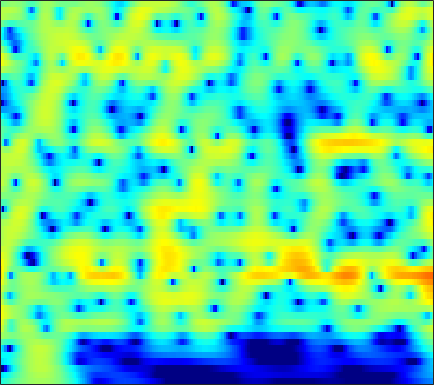

Data behind this chart, as committed beside it:
-5.0798, -4.6322, -4.0284, -3.4239, -2.9747, -2.3839, -1.8107, -1.397, -0.87201, -0.38201, 0.067419, 0.37516, 0.74313, 1.0595, 1.2619, 1.4832, 1.6455, 1.7282, 1.7838, 1.7751, 1.7015, 1.6029, 1.412, 1.1523
-7.542, -7.102, -6.405, -5.61, -4.97, -4.089, -3.208, -2.562, -1.739, -0.9728, -0.2748, 0.1997, 0.7624, 1.242, 1.547, 1.877, 2.119, 2.243, 2.33, 2.329, 2.239, 2.113, 1.868, 1.534
-26.92, -32.11, -19.2, -13.7, -10.93, -8.12, -5.921, -4.546, -2.985, -1.673, -0.5655, 0.1479, 0.9593, 1.624, 2.033, 2.462, 2.766, 2.913, 3.004, 2.976, 2.831, 2.646, 2.3, 1.841
-7.784, -7.65, -7.235, -6.56, -5.915, -4.936, -3.886, -3.089, -2.049, -1.065, -0.1621, 0.4538, 1.183, 1.8, 2.184, 2.588, 2.864, 2.987, 3.034, 2.945, 2.719, 2.456, 1.978, 1.354
-6.138, -6.392, -6.589, -6.525, -6.261, -5.614, -4.69, -3.882, -2.742, -1.612, -0.5519, 0.1738, 1.032, 1.753, 2.2, 2.67, 2.991, 3.135, 3.196, 3.11, 2.876, 2.601, 2.096, 1.434
-6.892, -8.727, -12.4, -19.76, -36.91, -15.94, -10, -7.226, -4.528, -2.507, -0.9333, 0.02685, 1.072, 1.889, 2.372, 2.857, 3.176, 3.314, 3.371, 3.287, 3.073, 2.826, 2.379, 1.8
-1.848, -2.51, -3.305, -3.835, -3.961, -3.72, -3.098, -2.474, -1.561, -0.6606, 0.156, 0.6896, 1.279, 1.726, 1.968, 2.177, 2.263, 2.258, 2.171, 2.002, 1.77, 1.56, 1.231, 0.8367
1.979, 1.428, 0.7476, 0.2014, -0.08252, -0.2585, -0.2038, -0.03497, 0.3014, 0.6763, 1.021, 1.224, 1.383, 1.39, 1.286, 1.005, 0.5726, 0.1786, -0.4007, -0.9785, -1.437, -1.637, -1.692, -1.549
4.411, 2.924, 0.6015, -1.889, -3.352, -3.653, -2.295, -1.027, 0.4238, 1.47, 2.117, 2.361, 2.403, 2.131, 1.718, 0.8773, -0.3671, -1.623, -3.859, -7.079, -11.66, -13.93, -10.11, -5.959
5.578, 3.934, 1.412, -1.291, -2.888, -3.208, -1.836, -0.6474, 0.5667, 1.303, 1.607, 1.58, 1.232, 0.5795, -0.1006, -1.219, -2.549, -3.614, -4.963, -6.122, -6.872, -6.863, -5.89, -4.253
6.216, 5.395, 4.3, 3.272, 2.629, 2.011, 1.607, 1.358, 1.002, 0.5757, 0.005999, -0.5824, -1.663, -3.182, -4.655, -7.116, -10.14, -12.43, -13.4, -11.44, -9.028, -7.462, -5.69, -4.221
5.928, 5.092, 4.02, 3.101, 2.544, 1.958, 1.509, 1.238, 0.9117, 0.5431, 0.04084, -0.4722, -1.396, -2.622, -3.774, -5.579, -7.705, -9.074, -9.396, -8.118, -6.422, -5.182, -3.783, -2.692
3.904, 2.335, 0.1715, -1.748, -2.649, -2.742, -1.959, -1.206, -0.2762, 0.364, 0.6813, 0.7583, 0.7062, 0.4942, 0.25, -0.1391, -0.4769, -0.693, -0.8391, -0.8033, -0.6149, -0.4227, -0.1467, 0.09708
2.42, 0.2345, -3.609, -8.584, -10.94, -8.368, -4.934, -3.026, -1.239, -0.06354, 0.7379, 1.161, 1.517, 1.679, 1.697, 1.626, 1.543, 1.439, 1.228, 1.009, 0.8266, 0.6957, 0.5114, 0.3388
4.029, 2.717, 1.149, -0.02018, -0.6948, -1.174, -1.032, -0.6812, -0.1956, 0.2719, 0.7697, 1.085, 1.364, 1.472, 1.501, 1.403, 1.165, 0.9256, 0.5028, -0.02681, -0.634, -1.149, -1.804, -2.385
5.766, 4.357, 2.414, 0.5625, -0.4361, -0.9977, -0.8953, -0.5698, 0.04603, 0.7388, 1.267, 1.546, 1.782, 1.901, 1.883, 1.724, 1.316, 0.8925, 0.1771, -0.8387, -2.248, -3.56, -5.681, -7.983
7.529, 5.266, 1.218, -4.644, -13.24, -12.45, -4.715, -2.285, -0.3062, 0.9325, 1.53, 1.714, 1.834, 1.856, 1.748, 1.607, 1.434, 1.177, 0.6428, -0.16, -1.366, -2.653, -5.096, -8.346
7.431, 5.947, 3.883, 1.685, 0.3542, -0.6098, -1.19, -1.382, -1.545, -2.044, -2.808, -3.401, -4.251, -5.106, -5.546, -5.612, -4.898, -4.265, -3.487, -2.788, -2.265, -2.088, -1.96, -1.82
6.442, 5.607, 4.295, 2.957, 1.984, 0.4843, -1.101, -2.292, -4.175, -6.486, -8.979, -11.11, -14.5, -18.78, -23.12, -24.59, -17, -13.1, -9.287, -6.526, -4.538, -3.345, -2.031, -0.9787
5.154, 4.656, 3.886, 2.947, 1.984, 0.5302, -1.178, -2.848, -5.496, -8.726, -13.45, -18.33, -28.33, -25.52, -21.36, -18.3, -14.56, -12.06, -9.12, -6.603, -4.593, -3.299, -1.8, -0.5806
3.607, 3.638, 3.495, 2.992, 2.448, 1.546, 0.2525, -0.9049, -2.645, -4.797, -7.01, -8.604, -10.26, -10.66, -10.41, -9.165, -7.977, -7.007, -5.649, -4.425, -3.302, -2.493, -1.538, -0.6482
2.213, 2.791, 3.173, 3.23, 3.173, 2.771, 2.184, 1.658, 0.7359, -0.1945, -1.144, -1.845, -2.575, -3.126, -3.468, -3.651, -3.691, -3.694, -3.599, -3.519, -3.382, -3.245, -3.039, -2.674
1.873, 2.528, 3.099, 3.49, 3.608, 3.558, 3.401, 3.148, 2.693, 2.173, 1.517, 1.014, 0.3235, -0.4219, -0.9536, -1.78, -2.566, -3.177, -4.108, -5.091, -6.157, -7.032, -8.063, -8.706
2.111, 2.523, 3.042, 3.438, 3.599, 3.801, 3.798, 3.707, 3.506, 3.08, 2.554, 2.05, 1.211, 0.2475, -0.5634, -1.798, -3.193, -4.322, -5.953, -7.761, -9.924, -11.91, -15.81, -23.94
1.684, 1.903, 2.335, 2.765, 3.115, 3.575, 3.845, 3.976, 3.981, 3.737, 3.304, 2.783, 1.865, 0.6529, -0.4588, -2.166, -4.294, -6.038, -8.388, -10.48, -11.77, -12.29, -12.69, -12.63
-1.568, -1.648, -0.9508, 0.3187, 1.459, 2.675, 3.663, 4.197, 4.556, 4.674, 4.409, 4.012, 3.197, 1.975, 0.7479, -1.294, -4.098, -6.907, -12.48, -25.35, -19.57, -14, -10.33, -8.25
-12.37, -24.5, -9.777, -4, -1.41, 0.8594, 2.447, 3.242, 3.961, 4.313, 4.337, 4.173, 3.667, 2.894, 2.076, 0.7424, -0.8194, -2.133, -3.784, -5.032, -5.427, -5.263, -4.621, -3.938
-2.725, -2.941, -2.646, -1.668, -0.8927, 0.1295, 1.042, 1.561, 2.175, 2.531, 2.766, 2.792, 2.669, 2.357, 2.035, 1.431, 0.7334, 0.1888, -0.5419, -1.162, -1.653, -1.902, -2.123, -2.238
0.2726, 0.05656, -0.1863, -0.2694, -0.3452, -0.2576, -0.1123, 0.1113, 0.5194, 0.9805, 1.46, 1.732, 2.014, 2.092, 2.081, 1.873, 1.528, 1.182, 0.6235, 0.01772, -0.6344, -1.104, -1.729, -2.252
2.097, 1.674, 0.9832, -0.0705, -0.951, -2.198, -3.217, -3.237, -2.452, -0.9525, 0.4394, 1.339, 2.24, 2.794, 2.98, 3.021, 2.785, 2.444, 1.807, 0.9324, -0.1429, -1.096, -2.494, -3.942
3.276, 2.875, 1.882, 0.2994, -1.48, -5.277, -12.82, -18.52, -7.77, -2.705, 0.1127, 1.563, 2.799, 3.554, 3.81, 3.848, 3.548, 3.135, 2.316, 1.185, -0.3167, -1.742, -4.209, -7.824
2.732, 2.674, 2.24, 1.586, 0.8517, -0.03681, -0.7997, -0.883, -0.4918, 0.3913, 1.288, 1.863, 2.381, 2.602, 2.616, 2.338, 1.824, 1.273, 0.334, -0.7985, -2.127, -3.224, -4.837, -6.434
2.372, 2.57, 2.671, 2.597, 2.486, 2.315, 2.182, 2.106, 2.085, 2.078, 2.09, 2.022, 1.851, 1.454, 1.08, 0.3622, -0.5174, -1.322, -2.506, -3.798, -5.073, -5.965, -6.9, -7.459
2.716, 2.918, 3.15, 3.218, 3.317, 3.269, 3.277, 3.175, 3.071, 2.819, 2.491, 2.121, 1.509, 0.7097, -0.04858, -1.176, -2.563, -3.732, -5.518, -7.607, -9.997, -11.84, -13.47, -13.23
3.012, 3.032, 3.027, 3.146, 3.223, 3.417, 3.524, 3.608, 3.534, 3.336, 2.857, 2.372, 1.438, 0.3063, -0.7901, -2.372, -4.167, -5.537, -7.503, -9.684, -12.59, -15.57, -20.05, -17.59
2.256, 1.563, 0.9054, 1.028, 1.415, 2.39, 3.204, 3.745, 4.112, 4.176, 3.857, 3.342, 2.28, 0.6783, -0.847, -3.571, -6.767, -9.069, -10.27, -9.563, -8.484, -7.915, -7.115, -6.261
-1.169, -4.901, -13.9, -10.45, -4.839, -0.8413, 1.604, 2.717, 3.764, 4.202, 4.257, 3.97, 3.193, 1.804, 0.3945, -2.317, -6.091, -9.262, -9.955, -6.789, -4.125, -2.728, -1.434, -0.5365
-1.191, -2.612, -4.019, -4.133, -3.435, -2.18, -0.871, -0.1081, 0.782, 1.413, 1.782, 1.921, 1.843, 1.525, 1.121, 0.4552, -0.1739, -0.5368, -0.6487, -0.3943, 0.07753, 0.4732, 0.8795, 1.137
-1.225, -1.984, -2.792, -3.505, -3.732, -3.968, -3.884, -3.565, -2.978, -2.092, -1.215, -0.5601, 0.1855, 0.7937, 1.114, 1.455, 1.681, 1.819, 1.986, 2.153, 2.277, 2.322, 2.295, 2.104
-2.984, -3.786, -4.907, -6.25, -7.372, -9.058, -10.85, -11.22, -10.07, -7.449, -4.965, -3.318, -1.53, -0.127, 0.7324, 1.644, 2.336, 2.744, 3.133, 3.386, 3.492, 3.468, 3.311, 2.966
-6.082, -6.798, -7.922, -9.137, -10.47, -13, -16.67, -19.68, -16.01, -10.67, -6.899, -4.805, -2.516, -0.7938, 0.3011, 1.452, 2.353, 2.885, 3.407, 3.73, 3.876, 3.864, 3.68, 3.314
-11.31, -11.56, -11.34, -10.98, -10.62, -10.42, -9.998, -9.425, -8.305, -6.703, -4.916, -3.649, -2.057, -0.6229, 0.2754, 1.347, 2.216, 2.745, 3.305, 3.68, 3.872, 3.894, 3.741, 3.388
-34.56, -21.48, -15.42, -12.46, -10.8, -9.11, -7.862, -6.893, -5.72, -4.604, -3.448, -2.601, -1.532, -0.5116, 0.1957, 1.079, 1.871, 2.395, 2.988, 3.447, 3.737, 3.834, 3.795, 3.528
-13.05, -13, -11.95, -10.45, -9.367, -7.87, -6.616, -5.796, -4.798, -3.975, -3.277, -2.769, -2.129, -1.48, -0.9052, -0.1348, 0.7091, 1.341, 2.13, 2.817, 3.35, 3.627, 3.818, 3.782
-11.11, -11.74, -11.15, -9.55, -8.456, -6.938, -5.679, -5.097, -4.492, -4.177, -4.198, -4.336, -4.571, -4.608, -4.352, -3.445, -2.119, -1.006, 0.423, 1.663, 2.67, 3.257, 3.799, 4.096
-17.27, -25.89, -14.29, -9.36, -7.212, -5.475, -4.4, -3.958, -3.905, -4.365, -5.391, -6.716, -9.483, -13.82, -16.94, -12.14, -7.115, -4.396, -1.704, 0.3037, 1.825, 2.707, 3.579, 4.147
-2.767, -3.477, -3.644, -3.217, -2.724, -2.327, -2.181, -2.179, -2.569, -3.374, -4.584, -5.713, -7.64, -9.511, -10.14, -8.912, -6.548, -4.734, -2.517, -0.6544, 0.858, 1.78, 2.728, 3.352
3.086, 2.462, 1.777, 1.189, 0.8078, 0.3981, -0.08569, -0.5518, -1.185, -1.944, -2.881, -3.687, -4.681, -5.657, -6.154, -6.322, -5.822, -4.993, -3.445, -1.738, -0.2117, 0.7162, 1.62, 2.105
5.875, 5.116, 4.12, 3.1, 2.3, 1.415, 0.6113, -0.04351, -0.7279, -1.369, -2.126, -2.925, -4.11, -5.899, -7.726, -11.2, -13.64, -11.17, -6.468, -2.987, -0.6178, 0.5996, 1.601, 1.901
5.456, 4.428, 2.886, 1.237, -0.0757, -1.794, -3.12, -3.682, -3.92, -3.738, -3.509, -3.51, -3.943, -4.862, -5.804, -7.455, -8.077, -6.873, -4.025, -1.389, 0.6092, 1.687, 2.579, 2.891
1.605, 0.2516, -1.886, -4.509, -6.757, -10.87, -17.5, -20.03, -14.11, -9.963, -7.382, -5.979, -4.825, -4.036, -3.625, -3.089, -2.394, -1.75, -0.7235, 0.3729, 1.393, 2.036, 2.678, 3.06
-2.326, -3.908, -6.148, -8.491, -10.36, -12.66, -14.25, -14.22, -12.64, -10.32, -8.138, -6.718, -5.107, -3.842, -3.063, -2.091, -1.208, -0.5721, 0.2312, 0.9739, 1.649, 2.088, 2.583, 2.958
-4.942, -7.056, -10.4, -13.76, -15.1, -14.76, -13.05, -11.51, -9.708, -8.028, -6.476, -5.425, -4.136, -3.001, -2.208, -1.289, -0.4629, 0.1162, 0.8127, 1.428, 1.951, 2.286, 2.656, 2.949
-4.327, -6.447, -10.11, -14.99, -17.54, -14.48, -10.91, -9.009, -7.023, -5.513, -4.303, -3.568, -2.681, -1.852, -1.268, -0.5331, 0.1752, 0.6766, 1.293, 1.829, 2.247, 2.482, 2.686, 2.788
-0.4546, -1.354, -2.582, -3.57, -3.939, -3.986, -3.629, -3.272, -2.728, -2.302, -2.02, -1.883, -1.74, -1.557, -1.327, -0.7634, -0.0208, 0.573, 1.341, 1.954, 2.357, 2.488, 2.432, 2.119
2.687, 2.458, 2.102, 1.765, 1.536, 1.311, 1.121, 0.965, 0.6102, 0.05178, -0.8147, -1.673, -3.18, -4.838, -5.51, -4.741, -2.699, -1.146, 0.5254, 1.648, 2.24, 2.325, 1.943, 0.9276
2.604, 2.68, 2.747, 2.741, 2.662, 2.523, 2.291, 2.036, 1.471, 0.6047, -0.6996, -2.143, -4.975, -9.668, -14.34, -10.89, -5.372, -2.707, -0.3834, 1.051, 1.773, 1.913, 1.566, 0.5771
-0.5703, -0.2767, 0.1104, 0.4475, 0.6731, 0.8389, 0.8698, 0.7754, 0.5666, 0.1704, -0.4237, -0.9609, -1.816, -2.521, -2.739, -2.469, -1.643, -0.8484, 0.1542, 0.9471, 1.451, 1.632, 1.602, 1.28
